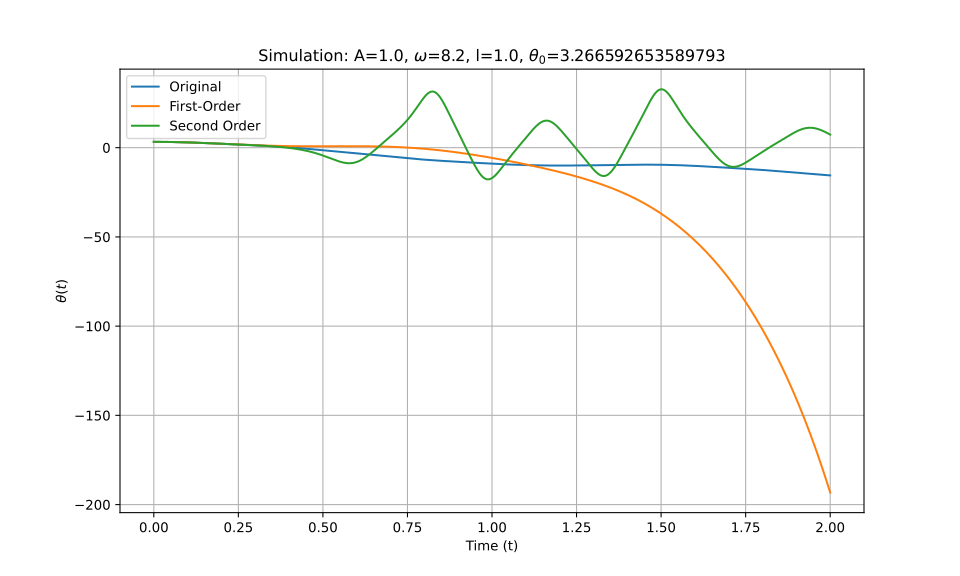

The data file committed next to this chart (first rows):
t_eval, Equation_1, Equation_2, Equation_3
0.0, 3.267, 3.267, 3.267
0.002002, 3.266, 3.266, 3.266
0.004004, 3.266, 3.266, 3.266
0.006006, 3.265, 3.265, 3.265
0.008008, 3.264, 3.264, 3.264
0.01001, 3.263, 3.263, 3.263
0.01201, 3.262, 3.262, 3.262
0.01401, 3.26, 3.26, 3.26
0.01602, 3.258, 3.258, 3.258
0.01802, 3.256, 3.256, 3.256
0.02002, 3.253, 3.253, 3.253
0.02202, 3.251, 3.251, 3.251
0.02402, 3.248, 3.248, 3.248
0.02603, 3.244, 3.244, 3.244
0.02803, 3.241, 3.241, 3.241
0.03003, 3.237, 3.237, 3.237
0.03203, 3.233, 3.233, 3.233
0.03403, 3.229, 3.229, 3.229
0.03604, 3.224, 3.224, 3.224
0.03804, 3.219, 3.219, 3.219
0.04004, 3.214, 3.214, 3.214
0.04204, 3.209, 3.209, 3.209
0.04404, 3.203, 3.203, 3.203
0.04605, 3.198, 3.197, 3.198
0.04805, 3.192, 3.191, 3.192
0.05005, 3.185, 3.185, 3.185
0.05205, 3.179, 3.178, 3.179
0.05405, 3.172, 3.171, 3.172
0.05606, 3.165, 3.164, 3.165
0.05806, 3.157, 3.157, 3.158
0.06006, 3.15, 3.149, 3.15
0.06206, 3.142, 3.142, 3.142
0.06406, 3.134, 3.134, 3.134
0.06607, 3.126, 3.125, 3.126
0.06807, 3.118, 3.117, 3.118
0.07007, 3.109, 3.108, 3.109
0.07207, 3.1, 3.099, 3.1
0.07407, 3.091, 3.09, 3.091
0.07608, 3.081, 3.081, 3.082
0.07808, 3.072, 3.071, 3.072
0.08008, 3.062, 3.061, 3.062
0.08208, 3.052, 3.051, 3.052
0.08408, 3.042, 3.041, 3.042
0.08609, 3.032, 3.031, 3.032
0.08809, 3.021, 3.02, 3.021
0.09009, 3.01, 3.009, 3.01
0.09209, 2.999, 2.998, 2.999
0.09409, 2.988, 2.987, 2.988
0.0961, 2.976, 2.975, 2.976
0.0981, 2.965, 2.964, 2.965
0.1001, 2.953, 2.952, 2.953
0.1021, 2.941, 2.94, 2.941
0.1041, 2.929, 2.927, 2.929
0.1061, 2.916, 2.915, 2.916
0.1081, 2.904, 2.902, 2.904
0.1101, 2.891, 2.89, 2.891
0.1121, 2.878, 2.877, 2.878
0.1141, 2.865, 2.863, 2.865
0.1161, 2.852, 2.85, 2.852
0.1181, 2.839, 2.837, 2.839
... 940 more rows
